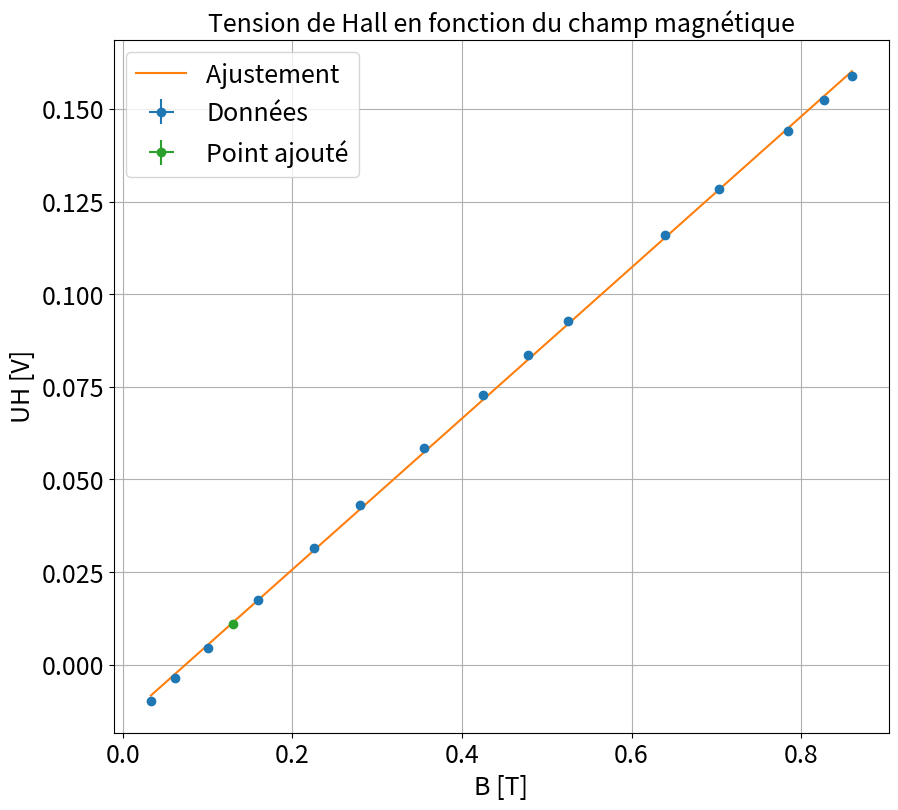

Write the Python code that produced this figure.
"""
[redacted]

"""
import matplotlib.pyplot as plt
import numpy as np
from scipy.optimize import curve_fit
import os

plt.close('all')

### Point en live

Blive = np.array([0.13])
dBlive = np.array([0.002])

Ulive = -np.array([-11])*1e-3
dUlive = np.array([0.05])*1e-3


### Données
e0=(33.68+32)*1e-3 # C'est la valeur la plus grande(e=0) on prendra la valeur absolu de la difference ensuite
de=0.2
de0=np.sqrt(2)*de*1e-3
e=(28.99+28.97)*1e-3
efixe=np.abs(e-e0)

B1=np.array([114,174,212,276,348,427,475,526,575,658])
dB1=np.zeros(len(B1))+10e-3
UH1=np.array([15,27,34.5,46.8,60.4,75,84,92.8,101.9,117])*1e-3 # Pour Ih=20mA
dUH1=np.zeros(len(UH1))+0.1e-3


B2=np.array([173,243,315,386,457,532,620])
dB2=np.zeros(len(B2))+10e-3
UH2=np.array([54.2,81.5,110,137,163,191,223])*1e-3 # Pour Ih=20mA
dUH2=np.zeros(len(UH2))+0.1e-3

B=np.array([0.033,0.062,0.1,0.160,0.225,0.280,0.355,0.425,0.478,0.525,0.640,0.703,0.785,0.827,0.860]) #en T
dB=0.002 #Entre 510 et 540 pour 525

dU=0.05*1e-3
UH=-np.array([9.84,3.58,-4.55,-17.5,-31.4,-43.0,-58.6,-72.7,-83.5,-92.8,-116.1,-128.5,-144,-152.3,-158.8])*1e-3

xdata=B
ydata=UH


### Incertitudes

xdata=B
xerrdata=np.array([dB]*len(xdata))

ydata=UH
yerrdata=np.array([dU]*len(ydata))

xlive = np.array([])
xliverr = np.array([])
if len(Blive)>0:
    xlive=Blive
    xliverr=dBlive

    ylive=Ulive
    yliverr=dUlive

if len(xliverr) >0 :
    xerr=np.concatenate((xerrdata,xliverr))
    yerr=np.concatenate((yerrdata,yliverr))


if len(xliverr)== 0 :
    xerr=xerrdata
    yerr=yerrdata

### Données fit


debut=0
fin=len(xdata)+1

if len(xlive) >0 :
    xlive=np.array(xlive)
    ylive=np.array(ylive)
    xfit=np.concatenate((xdata[debut:fin],xlive))
    yfit=np.concatenate((ydata[debut:fin],ylive))


if len(xlive) == 0 :
    xfit=xdata[debut:fin]
    yfit=ydata[debut:fin]


### Noms axes et titre

ystr='UH [V]'
xstr='B [T]'
titlestr='Tension de Hall en fonction du champ magnétique'
ftsize=18

### Ajustement

def func(x,a,b):
    return a*x + b

popt, pcov = curve_fit(func, xfit, yfit,sigma=yerr[debut:fin],absolute_sigma=True)

### Récupération paramètres de fit

print("\n"+titlestr)
a,b=popt
ua,ub=np.sqrt(pcov[0,0]),np.sqrt(pcov[1,1])
print("y = ax  + b \na= " + str(a) + "\nb = " + str(b))
print("ua = " + str(ua) + "\nub = " + str(ub) )

### Tracé des courbes

plt.figure(figsize=(10,9))
xtest = np.linspace(np.min(xdata),np.max(xdata),100)

plt.errorbar(xdata,ydata,yerr=yerrdata,xerr=xerrdata,fmt='o',label='Données')
plt.plot(xtest,func(xtest,*popt),label='Ajustement ')
if len(xlive)>0:
    plt.errorbar(xlive,ylive,yerr=yliverr,xerr=xliverr,fmt='o',label='Point ajouté')
plt.title(titlestr,fontsize=ftsize)
plt.grid(True)
plt.xticks(fontsize=ftsize)
plt.yticks(fontsize=ftsize)
plt.legend(fontsize=ftsize)
plt.xlabel(xstr,fontsize=ftsize)
plt.ylabel(ystr,fontsize=ftsize)
plt.show()

### Extraction des paramètres

'''
En tracant B=f(I) on s'attend à une pente de muON/e

''' # Pente theorique attendue
I=20e-3
e=1.6e-19
b_geo=1e-3
n=I/(e*a*b_geo) # Pente experimentale

un=n*ua/a


print('Soit n=' + str(n) + ' +- '+ str(un) + ' 1/m3')

'''
Ca marche du feu de diou ! En fait à 20% commentaire. On a pas un circuit filiforme. On a pas un milieu lineaire. On n'essaie pas de faire coller à ce modele à tout prix!
'''
### Conseil manip

'''
Venir prendre l'életroaimant ENSC508
Sonde a effet Hall ENSC 474.4 avec gaussmetre (c'est quoi ? )
Puissancemegtre GPM 8213 pour mesurer le courant en entrée.
Alim Autotransfo+Sortie redressée, filtrée, non régulée. 100V,5A : COURANT CONTINU!!!
Pied a coulisse.
Pour mesurer e au pied à coulisse prendre ce qui dépasse de l'autre côté du pied a coulisse. Partir de e nul. et mesurer de chaque côté.

Le CHIP Sonde a effet Hall qui permet de modifier le courant de Hall est: Plaquette semi-conductrice  PHYWE de L3 (dopée n (celle choisie ici) ou dopée p) + son support de lecture
"maison" + alimentation 12 V de lampe blanche (on alimente le support avec ça...)
Les cables sont cruciaux (coudées ou non) pour venir introduir le chip dans l'entrefer. On vient aussi y placer une sonde.
A l'arriere bouton pour afficher soit I soit T. COurant Hall changeable egalement.


REGLER A CHAMP NUL la tension de HALL pour quelle soit nulle. En fait, les soudures n'étant pas exactement au même endroit, il y a evidemment une difference de tension RI sur la portion considéréed.
'''






































